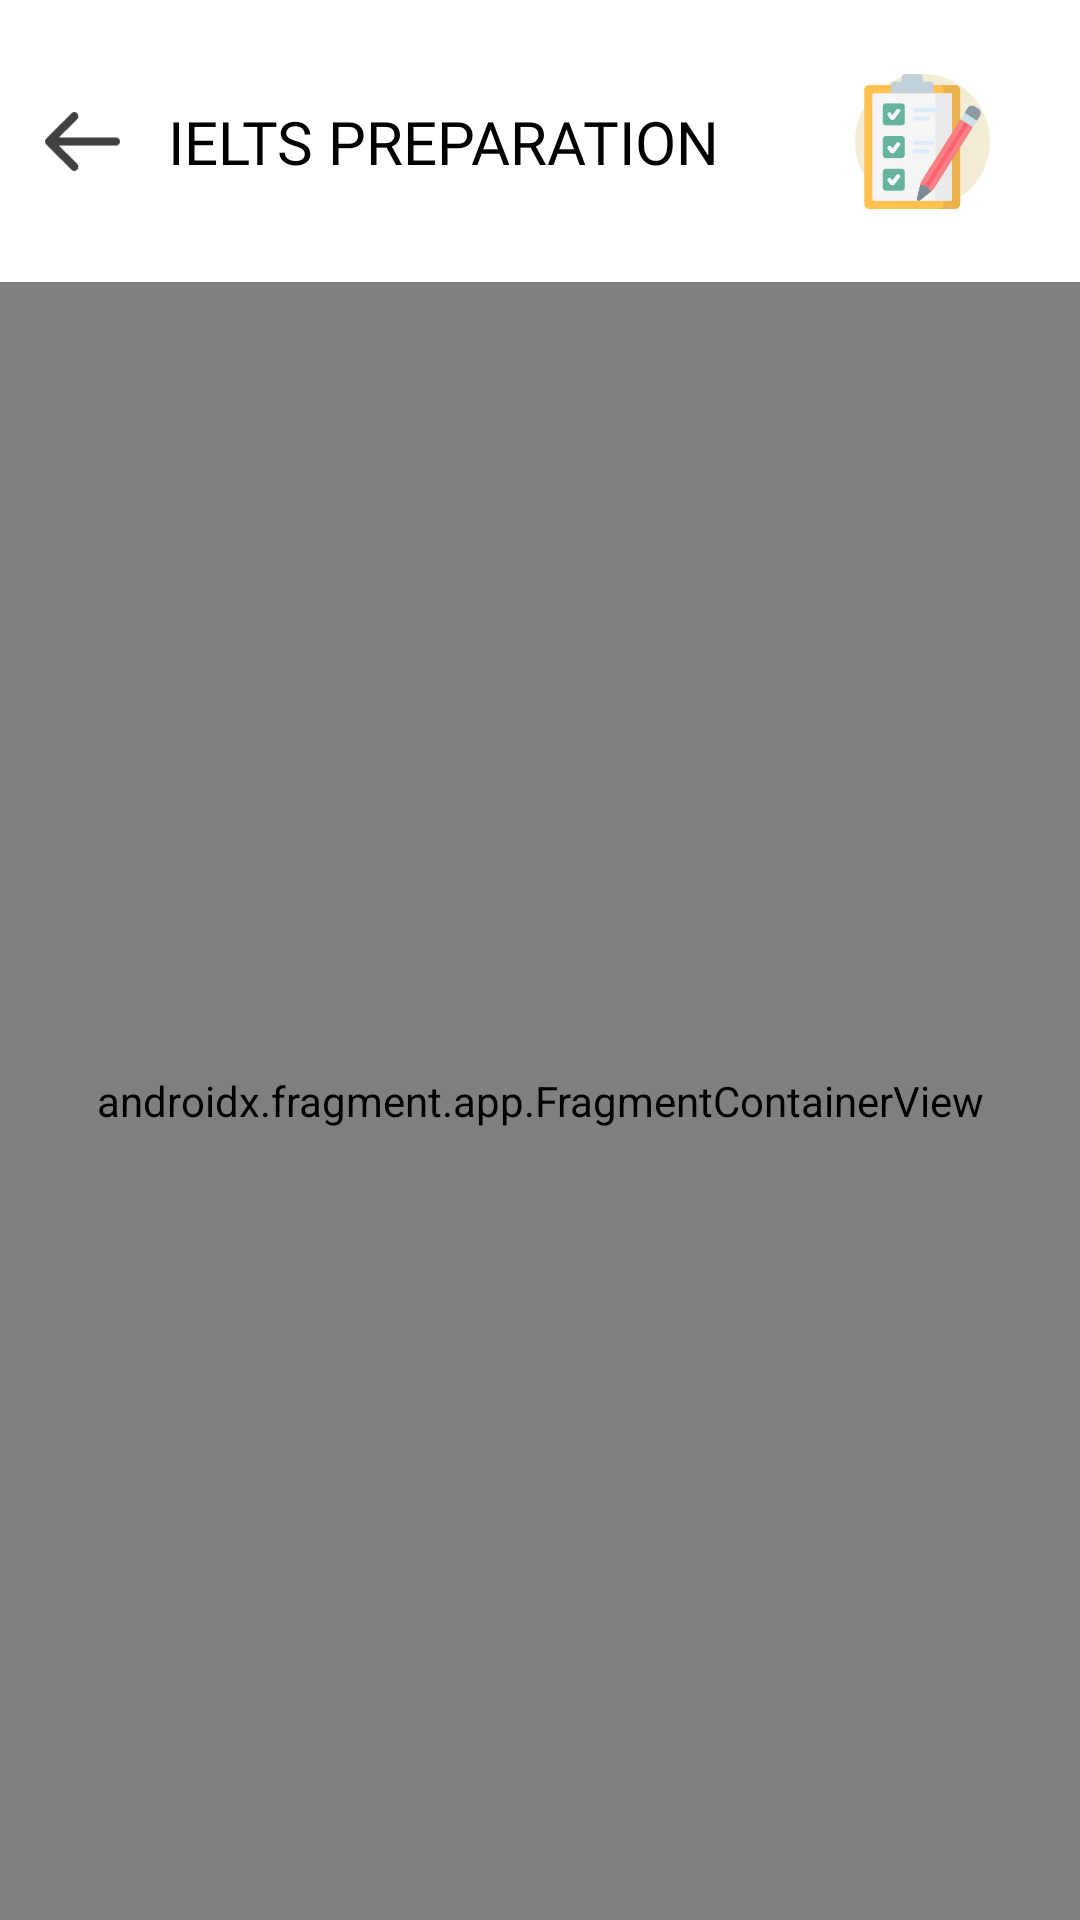

This screen was rendered from an Android layout file. Write that file and the resources it references.
<!-- AndroidManifest.xml: activity theme Theme.IELTS_PRACTICE_APP -->
<!-- res/layout/activity_main.xml -->
<?xml version="1.0" encoding="utf-8"?>
<androidx.constraintlayout.widget.ConstraintLayout
    xmlns:android="http://schemas.android.com/apk/res/android"
    xmlns:app="http://schemas.android.com/apk/res-auto"
    xmlns:tools="http://schemas.android.com/tools"
    tools:context=".MainActivity"
    android:layout_width="match_parent"
    android:layout_height="match_parent">


    

    <androidx.constraintlayout.widget.ConstraintLayout
        android:id="@+id/ly_actionBar"
        android:layout_width="match_parent"
        android:layout_height="wrap_content"
        app:layout_constraintEnd_toEndOf="parent"
        app:layout_constraintStart_toStartOf="parent"
        app:layout_constraintTop_toTopOf="parent">


        <com.google.android.material.appbar.AppBarLayout
            android:id="@+id/appBarLayout"
            android:layout_width="match_parent"
            android:layout_height="wrap_content"
            android:backgroundTint="@color/white"
            android:elevation="0dp"
            android:padding="0dp"
            app:layout_constraintEnd_toEndOf="parent"
            app:layout_constraintStart_toStartOf="parent"
            app:layout_constraintTop_toTopOf="parent">

            <com.google.android.material.appbar.MaterialToolbar
                android:id="@+id/topAppBar"
                style="@style/Widget.MaterialComponents.Toolbar.Primary"
                android:layout_width="match_parent"
                android:layout_height="94dp"
                android:background="@android:color/transparent"
                android:contentInsetStart="0dp"
                android:contentInsetLeft="0dp"
                android:contentInsetEnd="0dp"
                android:contentInsetRight="0dp"
                android:elevation="0dp"
                app:contentInsetEnd="0dp"
                app:contentInsetLeft="0dp"
                app:contentInsetRight="0dp"
                app:contentInsetStart="0dp"
                app:titleMargin="0dp">

                <include layout="@layout/top_app_bar"
                    android:id="@+id/toolbar"/>

            </com.google.android.material.appbar.MaterialToolbar>
        </com.google.android.material.appbar.AppBarLayout>

    </androidx.constraintlayout.widget.ConstraintLayout>

    <androidx.fragment.app.FragmentContainerView
        android:id="@+id/fragmentContainerView2"
        android:name="androidx.navigation.fragment.NavHostFragment"
        android:layout_width="match_parent"
        android:layout_height="0dp"
        app:defaultNavHost="true"
        app:layout_constraintBottom_toBottomOf="parent"
        app:layout_constraintEnd_toEndOf="parent"
        app:layout_constraintStart_toStartOf="parent"
        app:layout_constraintTop_toBottomOf="@+id/ly_actionBar"
        app:navGraph="@navigation/navigation_graph" />
</androidx.constraintlayout.widget.ConstraintLayout>
<!-- res/layout/top_app_bar.xml (included above) -->
<?xml version="1.0" encoding="utf-8"?>
<androidx.constraintlayout.widget.ConstraintLayout xmlns:android="http://schemas.android.com/apk/res/android"
    xmlns:app="http://schemas.android.com/apk/res-auto"
    android:layout_width="match_parent"
    android:layout_height="match_parent">

    <ImageView
        android:id="@+id/btn_goBack"
        android:layout_width="25dp"
        android:layout_height="25dp"
        android:layout_marginStart="15dp"
        android:backgroundTint="@android:color/transparent"
        app:layout_constraintBottom_toBottomOf="parent"
        app:layout_constraintStart_toStartOf="parent"
        app:layout_constraintTop_toTopOf="parent"
        app:srcCompat="@drawable/ic_arrow_go_back" />

    <TextView
        android:id="@+id/tv_actionBarHeading"
        android:layout_width="0dp"
        android:layout_height="wrap_content"
        android:layout_marginStart="16dp"
        android:layout_marginEnd="8dp"
        android:fontFamily="@font/montserrat_semi_bold"
        android:text="@string/ielts_preparation_actionbar"
        android:textColor="@color/black"
        android:textSize="20sp"
        android:textStyle="normal"
        app:layout_constraintBottom_toBottomOf="@+id/btn_goBack"
        app:layout_constraintEnd_toStartOf="@+id/btn_iconActionBar"
        app:layout_constraintHorizontal_bias="1.0"
        app:layout_constraintStart_toEndOf="@+id/btn_goBack"
        app:layout_constraintTop_toTopOf="@+id/btn_goBack"
        app:layout_constraintVertical_bias="0.5" />

    <ImageView
        android:id="@+id/btn_iconActionBar"
        android:layout_width="45dp"
        android:layout_height="45dp"
        android:layout_marginEnd="30dp"
        android:background="@drawable/circle_shape"
        android:backgroundTint="@color/yellow_50"
        android:clickable="false"
        android:contentDescription="@string/icon_button_in_action_bar"
        android:scaleType="centerCrop"
        app:layout_constraintBottom_toBottomOf="@+id/tv_actionBarHeading"
        app:layout_constraintEnd_toEndOf="parent"
        app:layout_constraintTop_toTopOf="@+id/tv_actionBarHeading"
        app:srcCompat="@drawable/icon_action_bar" />
</androidx.constraintlayout.widget.ConstraintLayout>
<!-- resources referenced by this layout -->
<resources>
  <color name="black">#FF000000</color>
  <color name="white">#FFFFFFFF</color>
  <color name="yellow_50">#F4EDD6</color>
  <!-- drawable circle_shape (drawable) -->
  <?xml version="1.0" encoding="utf-8"?>
  <shape android:shape="oval"
      xmlns:android="http://schemas.android.com/apk/res/android">
  
          <solid
              android:color="@color/blue_500"/>
  
          <size
              android:width="10dp"
              android:height="10dp"/>
      </shape>
  <!-- drawable ic_arrow_go_back (drawable) -->
  <vector xmlns:android="http://schemas.android.com/apk/res/android"
      android:width="23dp"
      android:height="18dp"
      android:viewportWidth="23"
      android:viewportHeight="18">
    <path
        android:pathData="M21.7455,7.7441H4.2829L9.8766,2.1438C10.3667,1.6535 10.3667,0.8582 9.8766,0.3679C9.3866,-0.1226 8.5921,-0.1226 8.1028,0.3679L0.3675,8.1119C-0.1225,8.6022 -0.1225,9.3976 0.3675,9.8878L8.1028,17.6321C8.3477,17.8775 8.6688,18 8.9897,18C9.3107,18 9.6317,17.8775 9.8766,17.6321C10.3667,17.1418 10.3667,16.3465 9.8766,15.8563L4.2829,10.2557H21.7455C22.4382,10.2557 23,9.6934 23,8.9999C23,8.3064 22.4383,7.7441 21.7455,7.7441Z"
        android:fillColor="#414141"/>
  </vector>
  <!-- drawable icon_action_bar: png bitmap (drawable, 10997 bytes) -->
  <string name="icon_button_in_action_bar">Icon Button in action bar</string>
  <string name="ielts_preparation_actionbar">IELTS PREPARATION</string>
  <style name="Theme.IELTS_PRACTICE_APP" parent="Theme.MaterialComponents.DayNight.NoActionBar">
          
          <item name="colorPrimary">@color/purple_500</item>
          <item name="colorPrimaryVariant">@color/purple_700</item>
          <item name="colorOnPrimary">@color/white</item>
          
          <item name="colorSecondary">@color/teal_200</item>
          <item name="colorSecondaryVariant">@color/teal_700</item>
          <item name="colorOnSecondary">@color/black</item>
          
          <item name="android:statusBarColor">@color/white</item>
          
          <item name="bottomSheetDialogTheme">@style/AppBottomSheetDialogTheme</item>
      </style>
  <color name="blue_500">#2EABEF</color>
  <color name="purple_500">#FF6200EE</color>
  <color name="purple_700">#FF3700B3</color>
  <color name="teal_200">#FF03DAC5</color>
  <color name="teal_700">#FF018786</color>
  <style name="AppBottomSheetDialogTheme" parent="Theme.Design.Light.BottomSheetDialog">
          <item name="bottomSheetStyle">@style/AppModalStyle</item>
      </style>
  <style name="AppModalStyle" parent="Widget.Design.BottomSheet.Modal">
          <item name="android:background">@drawable/top_corners_rounded</item>
      </style>
  <!-- drawable top_corners_rounded (drawable) -->
  <?xml version="1.0" encoding="utf-8"?>
  <shape android:shape="rectangle"
      xmlns:android="http://schemas.android.com/apk/res/android">
  
      <solid
          android:color="@color/yellow_50"/>
      <corners
          android:topLeftRadius="16dp"
          android:topRightRadius="16dp"
        />
  
  </shape>
</resources>
